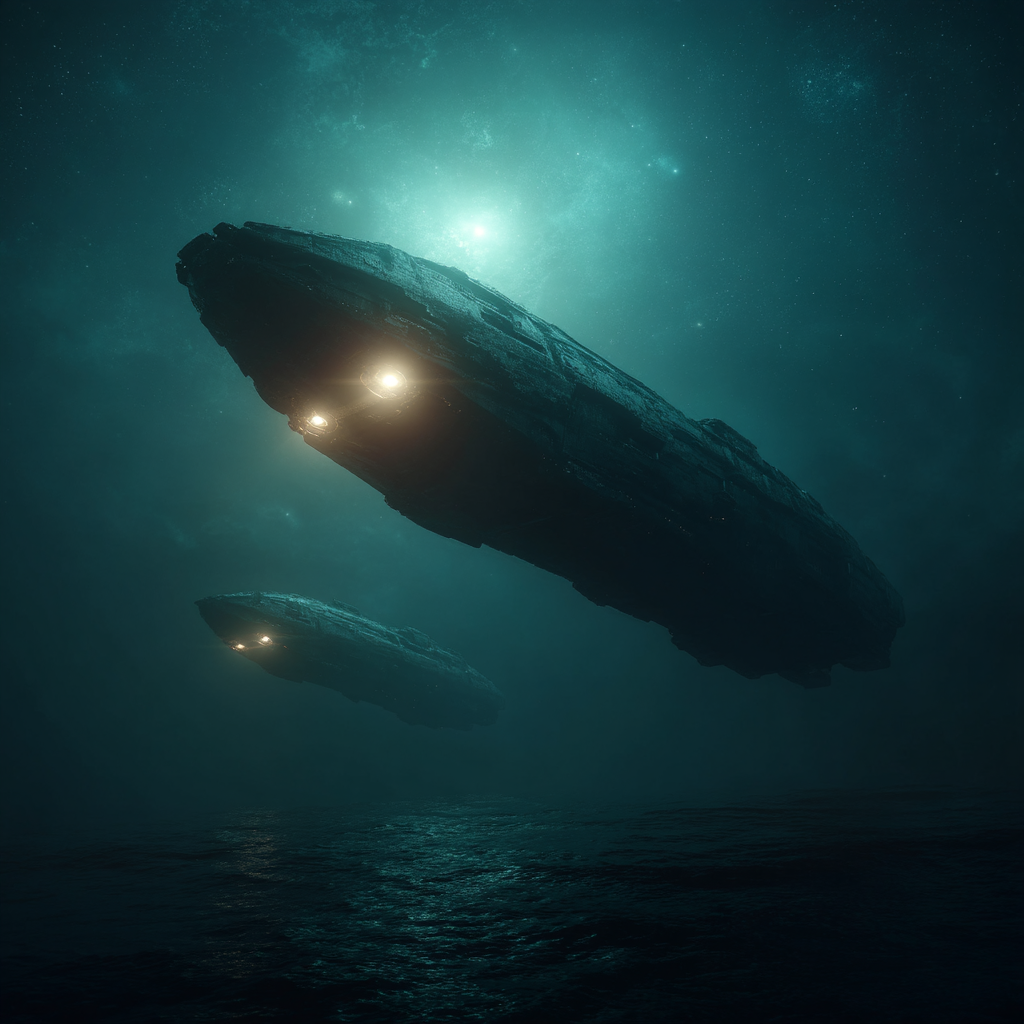
Generation parameters embedded in this image by Midjourney (PNG 'Description' text chunk):
lone metallic spaceships, detailed hull texture, floating in gloomy deep space, minimal starfield, teal atmospheric haze, cinematic lighting, sense of profound loneliness --stylize 250 --v 7 Job ID: d2b385a7-c133-4e16-a5aa-12123560e8b5